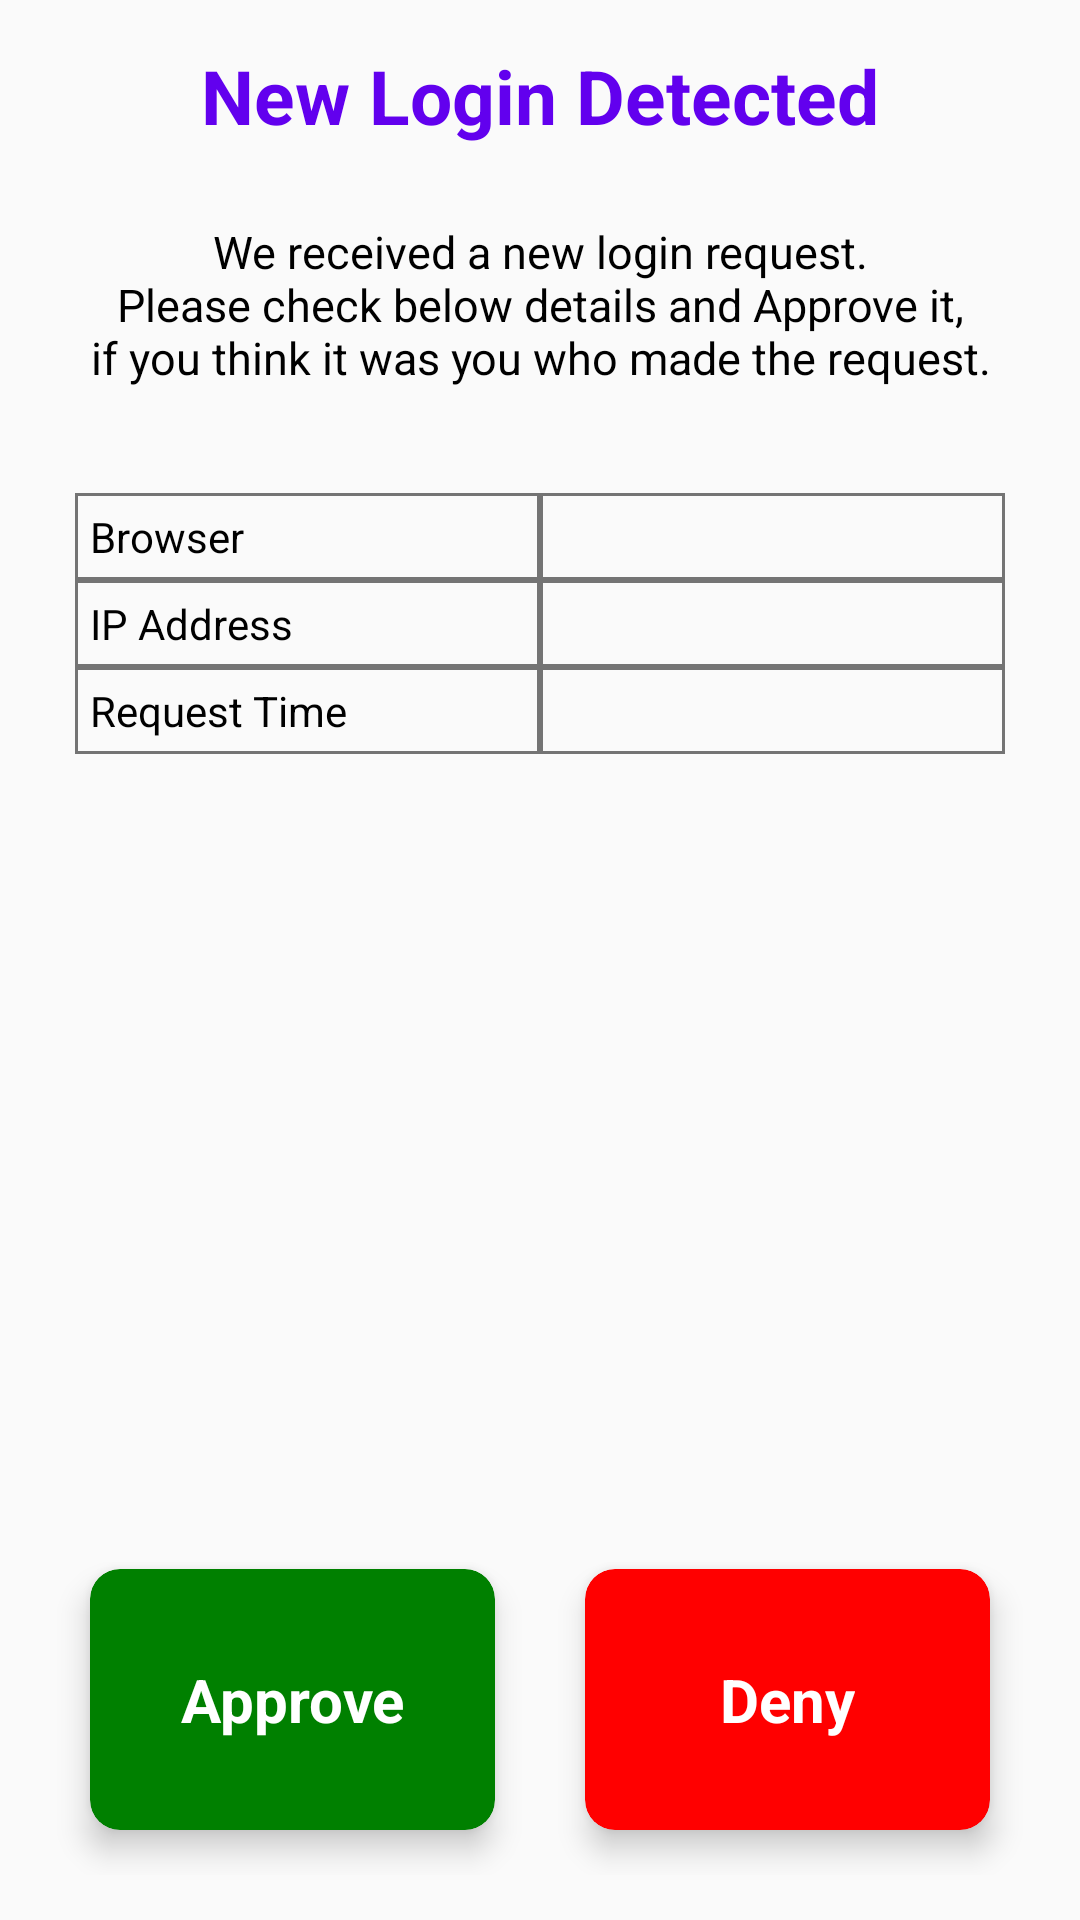

Layout XML and referenced resources for this Android screen:
<!-- AndroidManifest.xml: application theme AppTheme -->
<!-- res/layout/activity_decision.xml -->
<?xml version="1.0" encoding="utf-8"?>
<RelativeLayout xmlns:android="http://schemas.android.com/apk/res/android"
    xmlns:app="http://schemas.android.com/apk/res-auto"
    xmlns:tools="http://schemas.android.com/tools"
    android:layout_width="match_parent"
    android:layout_height="match_parent"
    tools:context=".activities.Decision">

    <androidx.appcompat.widget.AppCompatTextView
        android:id="@+id/tv1"
        android:layout_width="wrap_content"
        android:layout_height="wrap_content"
        android:layout_alignParentTop="true"
        android:layout_centerHorizontal="true"
        android:layout_margin="15dp"
        android:text="@string/new_login_detected"
        android:textColor="@color/colorPrimary"
        android:textSize="25sp"
        android:textStyle="bold" />

    <androidx.appcompat.widget.AppCompatTextView
        android:id="@+id/tv2"
        android:layout_width="wrap_content"
        android:layout_height="wrap_content"
        android:layout_below="@+id/tv1"
        android:layout_centerHorizontal="true"
        android:layout_margin="10dp"
        android:gravity="center"
        android:text="@string/decision_description"
        android:textColor="@color/colorBlack"
        android:textSize="15sp" />

    <TableLayout
        android:layout_width="match_parent"
        android:layout_height="wrap_content"
        android:layout_below="@+id/tv2"
        android:layout_margin="25dp">

        <TableRow
            android:layout_width="match_parent"
            android:layout_height="wrap_content">

            <androidx.appcompat.widget.AppCompatTextView
                android:layout_width="0dp"
                android:layout_height="wrap_content"
                android:layout_column="0"
                android:layout_weight="1"
                android:background="@drawable/table_border"
                android:padding="5dp"
                android:text="@string/browser"
                android:textColor="@color/colorBlack" />

            <androidx.appcompat.widget.AppCompatTextView
                android:id="@+id/tvBrowser"
                android:layout_width="0dp"
                android:layout_height="wrap_content"
                android:layout_column="1"
                android:layout_weight="1"
                android:background="@drawable/table_border"
                android:padding="5dp"
                android:textColor="@color/colorBlack" />

        </TableRow>

        <TableRow
            android:layout_width="match_parent"
            android:layout_height="wrap_content">

            <androidx.appcompat.widget.AppCompatTextView
                android:layout_width="0dp"
                android:layout_height="wrap_content"
                android:layout_column="0"
                android:layout_weight="1"
                android:background="@drawable/table_border"
                android:padding="5dp"
                android:text="@string/ip_address"
                android:textColor="@color/colorBlack" />

            <androidx.appcompat.widget.AppCompatTextView
                android:id="@+id/tvIpAddress"
                android:layout_width="0dp"
                android:layout_height="wrap_content"
                android:layout_column="1"
                android:layout_weight="1"
                android:background="@drawable/table_border"
                android:padding="5dp"
                android:textColor="@color/colorBlack" />

        </TableRow>

        <TableRow
            android:layout_width="match_parent"
            android:layout_height="wrap_content">

            <androidx.appcompat.widget.AppCompatTextView
                android:layout_width="0dp"
                android:layout_height="wrap_content"
                android:layout_column="0"
                android:layout_weight="1"
                android:background="@drawable/table_border"
                android:padding="5dp"
                android:text="@string/request_time"
                android:textColor="@color/colorBlack" />

            <androidx.appcompat.widget.AppCompatTextView
                android:id="@+id/tvTimeStamp"
                android:layout_width="0dp"
                android:layout_height="wrap_content"
                android:layout_column="1"
                android:layout_weight="1"
                android:background="@drawable/table_border"
                android:padding="5dp"
                android:textColor="@color/colorBlack" />

        </TableRow>

    </TableLayout>

    <LinearLayout
        android:layout_width="match_parent"
        android:layout_height="wrap_content"
        android:layout_alignParentBottom="true"
        android:layout_margin="15dp"
        android:orientation="horizontal">

        <androidx.cardview.widget.CardView
            android:id="@+id/cardView1"
            android:layout_width="0dp"
            android:layout_height="wrap_content"
            android:layout_margin="15dp"
            android:layout_weight="1"
            android:elevation="6dp"
            android:onClick="onApprove"
            app:cardBackgroundColor="@color/colorGreen"
            app:cardCornerRadius="10dp"
            app:cardElevation="6dp">

            <LinearLayout
                android:layout_width="match_parent"
                android:layout_height="wrap_content"
                android:onClick="onApprove"
                android:orientation="vertical">

                <TextView
                    android:layout_width="wrap_content"
                    android:layout_height="wrap_content"
                    android:layout_gravity="center"
                    android:layout_margin="15dp"
                    android:gravity="center"
                    android:onClick="onApprove"
                    android:padding="15dp"
                    android:text="@string/approve"
                    android:textColor="@color/colorWhite"
                    android:textSize="20sp"
                    android:textStyle="bold" />

            </LinearLayout>

        </androidx.cardview.widget.CardView>

        <androidx.cardview.widget.CardView
            android:id="@+id/cardView2"
            android:layout_width="0dp"
            android:layout_height="wrap_content"
            android:layout_margin="15dp"
            android:layout_weight="1"
            android:elevation="6dp"
            android:onClick="onDeny"
            app:cardBackgroundColor="@color/colorRed"
            app:cardCornerRadius="10dp"
            app:cardElevation="6dp">

            <LinearLayout
                android:layout_width="match_parent"
                android:layout_height="wrap_content"
                android:onClick="onDeny"
                android:orientation="vertical">

                <TextView
                    android:layout_width="wrap_content"
                    android:layout_height="wrap_content"
                    android:layout_gravity="center"
                    android:layout_margin="15dp"
                    android:gravity="center"
                    android:onClick="onDeny"
                    android:padding="15dp"
                    android:text="@string/deny"
                    android:textColor="@color/colorWhite"
                    android:textSize="20sp"
                    android:textStyle="bold" />

            </LinearLayout>

        </androidx.cardview.widget.CardView>
    </LinearLayout>
</RelativeLayout>
<!-- resources referenced by this layout -->
<resources>
  <color name="colorBlack">#000000</color>
  <color name="colorGreen">#008000</color>
  <color name="colorPrimary">#6200EE</color>
  <color name="colorRed">#FF0000</color>
  <color name="colorWhite">#FFFFFF</color>
  <!-- drawable table_border (drawable) -->
  <?xml version="1.0" encoding="utf-8"?>
  <shape xmlns:android="http://schemas.android.com/apk/res/android"
      android:shape="rectangle">
      <solid android:color="@color/colorTransparentFull" />
      <stroke
          android:width="1dp"
          android:color="@color/colorAsh" />
  </shape>
  <string name="approve">Approve</string>
  <string name="browser">Browser</string>
  <string name="decision_description">We received a new login request.\nPlease check below details and Approve it,\nif you think it was you who made the request.</string>
  <string name="deny">Deny</string>
  <string name="ip_address">IP Address</string>
  <string name="new_login_detected">New Login Detected</string>
  <string name="request_time">Request Time</string>
  <style name="AppTheme" parent="Theme.AppCompat.Light.DarkActionBar">
          
          <item name="colorPrimary">@color/colorPrimary</item>
          <item name="colorPrimaryDark">@color/colorPrimaryDark</item>
          <item name="colorAccent">@color/colorAccent</item>
      </style>
  <color name="colorTransparentFull">#00000000</color>
  <color name="colorAsh">#88000000</color>
  <color name="colorPrimaryDark">#3700B3</color>
  <color name="colorAccent">#03DAC5</color>
</resources>
